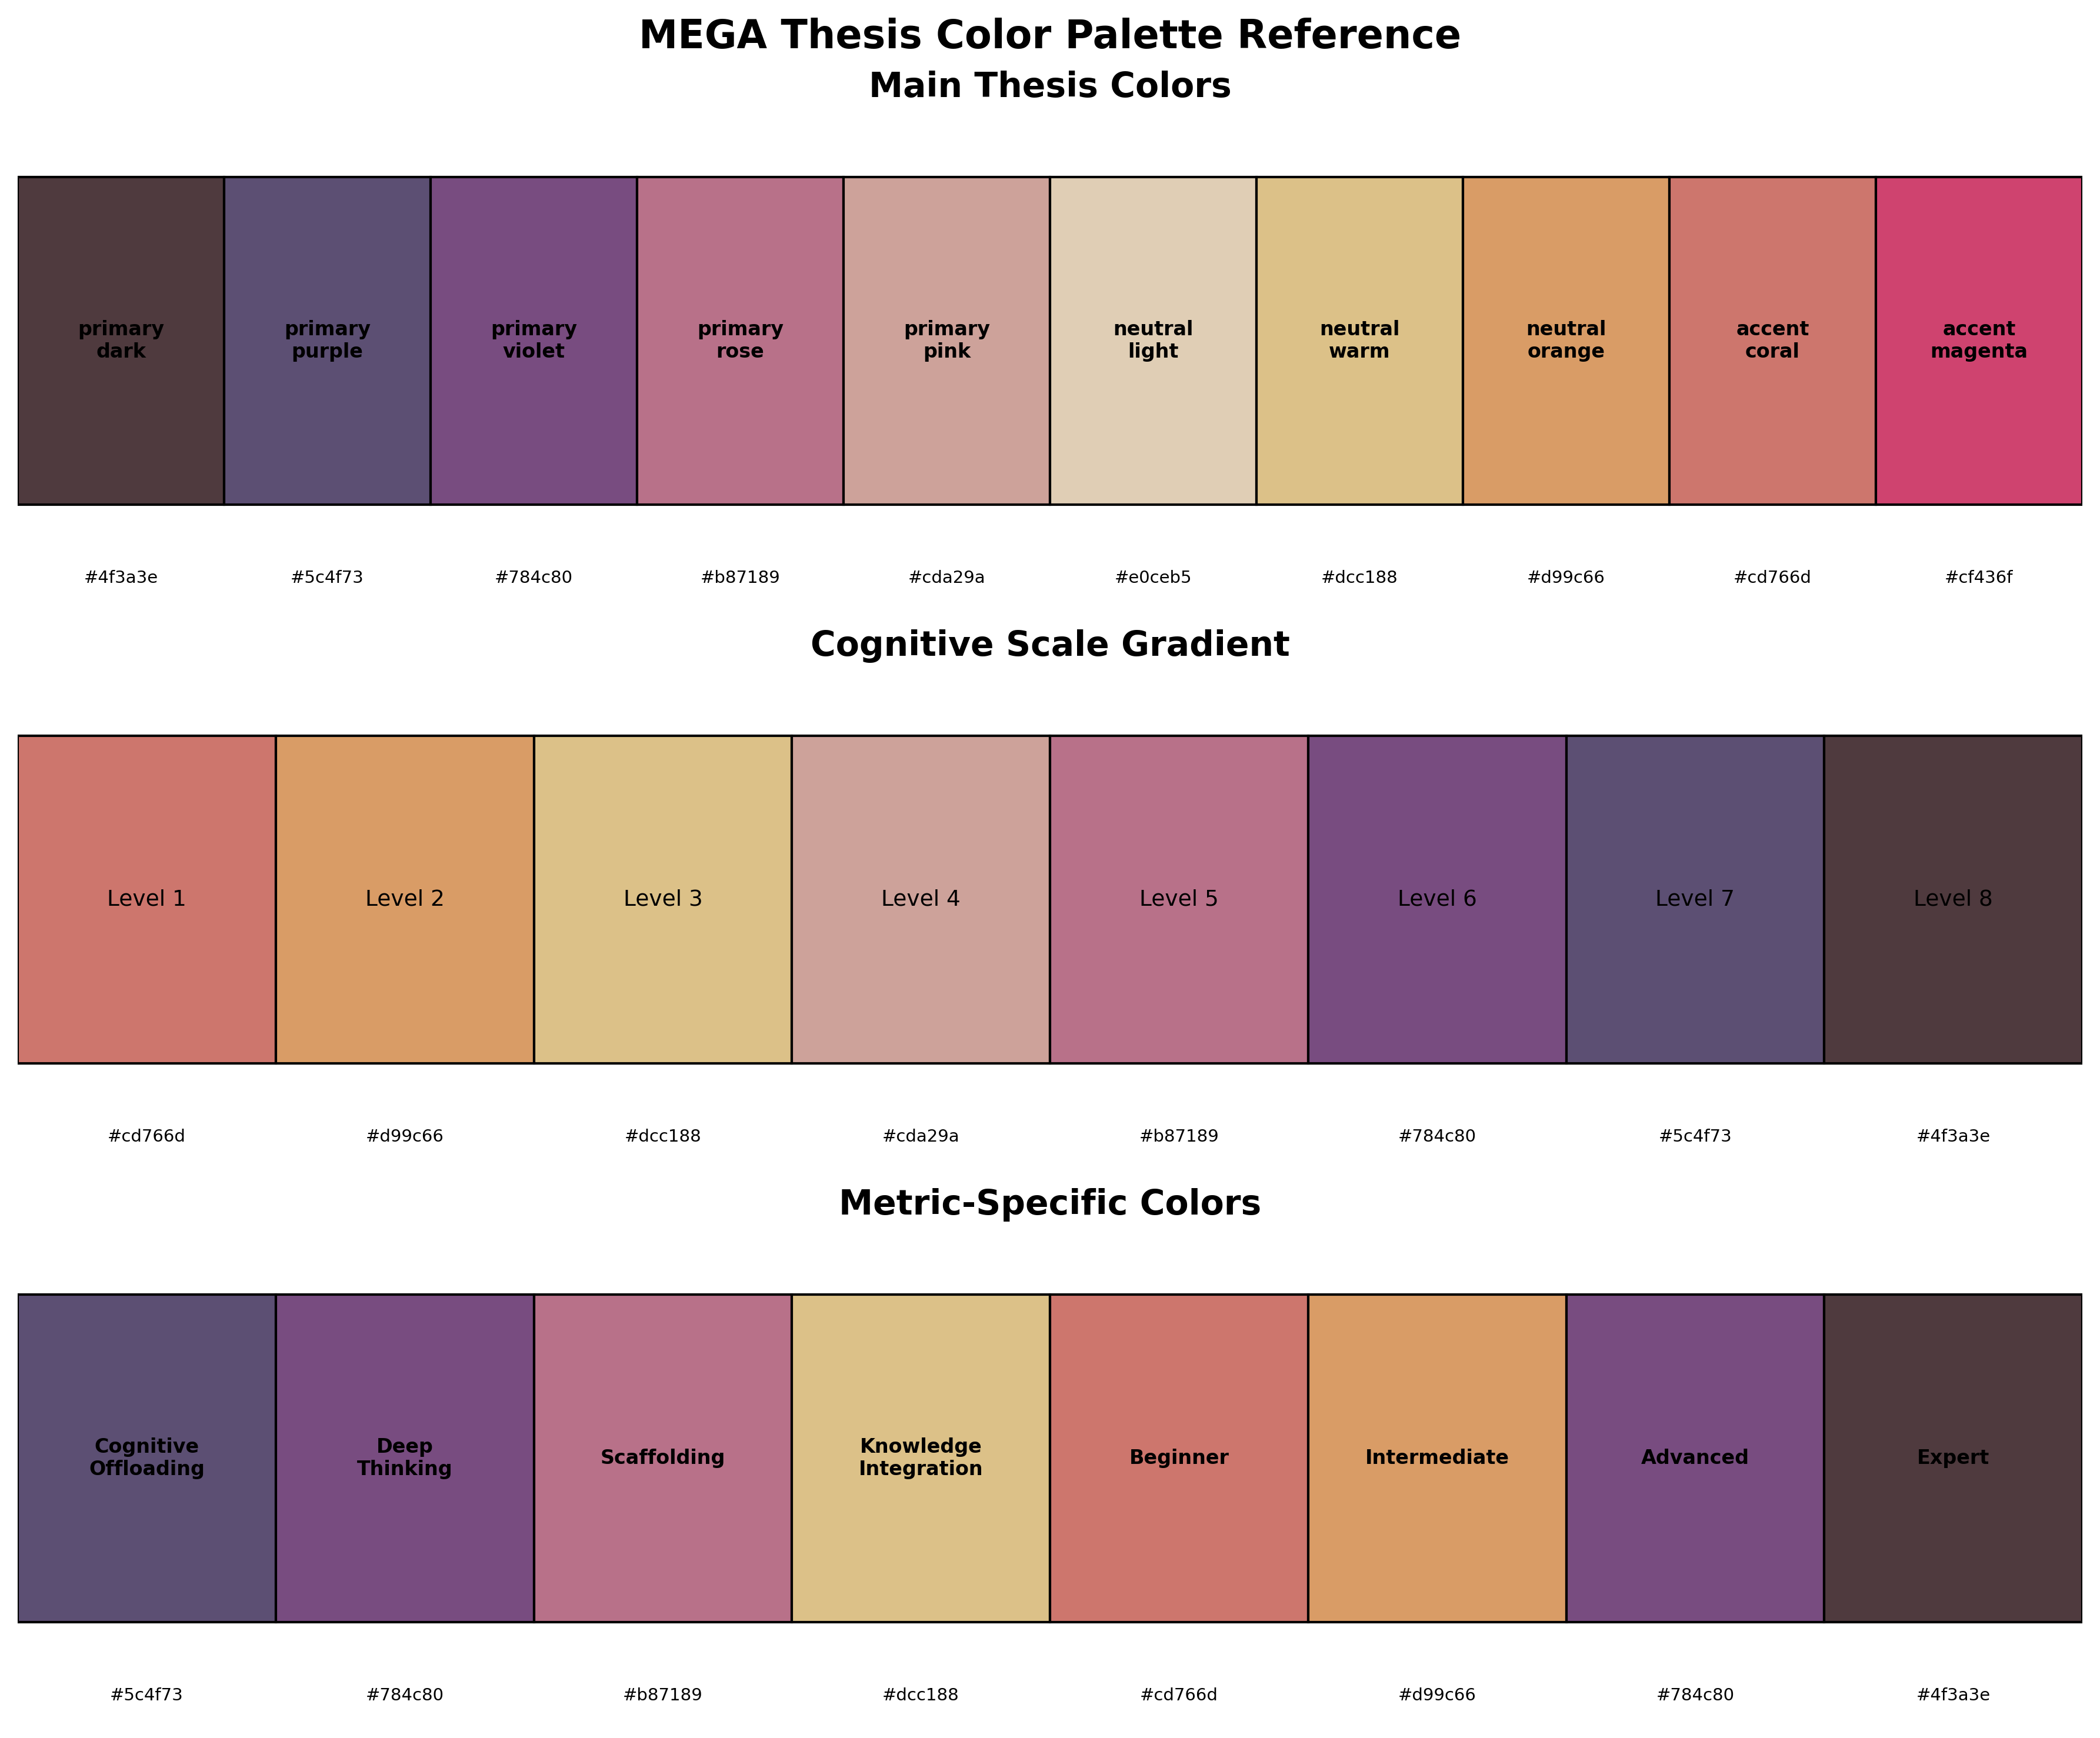

The script that saved this image:
"""
Generate a visual reference for the thesis color palette
"""

import matplotlib.pyplot as plt
import matplotlib.patches as mpatches
from thesis_colors import THESIS_COLORS, METRIC_COLORS, COLOR_GRADIENTS

def create_color_palette_reference():
    """Create a visual reference showing all thesis colors"""
    fig, (ax1, ax2, ax3) = plt.subplots(3, 1, figsize=(12, 10))
    
    # Main thesis colors
    ax1.set_title('Main Thesis Colors', fontsize=14, fontweight='bold')
    colors = list(THESIS_COLORS.items())
    n_colors = len(colors)
    
    for i, (name, color) in enumerate(colors):
        # Color swatch
        rect = mpatches.Rectangle((i, 0), 1, 1, facecolor=color, edgecolor='black', linewidth=1)
        ax1.add_patch(rect)
        # Color name
        ax1.text(i + 0.5, 0.5, name.replace('_', '\n'), ha='center', va='center', 
                fontsize=8, fontweight='bold')
        # Hex code
        ax1.text(i + 0.5, -0.2, color, ha='center', va='top', fontsize=7)
    
    ax1.set_xlim(0, n_colors)
    ax1.set_ylim(-0.3, 1.2)
    ax1.axis('off')
    
    # Cognitive scale gradient
    ax2.set_title('Cognitive Scale Gradient', fontsize=14, fontweight='bold')
    gradient = COLOR_GRADIENTS['cognitive_scale']
    
    for i, color in enumerate(gradient):
        rect = mpatches.Rectangle((i, 0), 1, 1, facecolor=color, edgecolor='black', linewidth=1)
        ax2.add_patch(rect)
        ax2.text(i + 0.5, 0.5, f'Level {i+1}', ha='center', va='center', fontsize=9)
        ax2.text(i + 0.5, -0.2, color, ha='center', va='top', fontsize=7)
    
    ax2.set_xlim(0, len(gradient))
    ax2.set_ylim(-0.3, 1.2)
    ax2.axis('off')
    
    # Metric colors examples
    ax3.set_title('Metric-Specific Colors', fontsize=14, fontweight='bold')
    metric_examples = [
        ('cognitive_offloading', 'Cognitive\nOffloading'),
        ('deep_thinking', 'Deep\nThinking'),
        ('scaffolding', 'Scaffolding'),
        ('knowledge_integration', 'Knowledge\nIntegration'),
        ('beginner', 'Beginner'),
        ('intermediate', 'Intermediate'),
        ('advanced', 'Advanced'),
        ('expert', 'Expert')
    ]
    
    for i, (key, label) in enumerate(metric_examples):
        color = METRIC_COLORS[key]
        rect = mpatches.Rectangle((i, 0), 1, 1, facecolor=color, edgecolor='black', linewidth=1)
        ax3.add_patch(rect)
        ax3.text(i + 0.5, 0.5, label, ha='center', va='center', fontsize=8, fontweight='bold')
        ax3.text(i + 0.5, -0.2, color, ha='center', va='top', fontsize=7)
    
    ax3.set_xlim(0, len(metric_examples))
    ax3.set_ylim(-0.3, 1.2)
    ax3.axis('off')
    
    plt.suptitle('MEGA Thesis Color Palette Reference', fontsize=16, fontweight='bold')
    plt.tight_layout()
    plt.savefig('thesis_color_palette_reference.png', dpi=300, bbox_inches='tight', facecolor='white')
    plt.close()

if __name__ == "__main__":
    create_color_palette_reference()
    print("Created thesis_color_palette_reference.png")